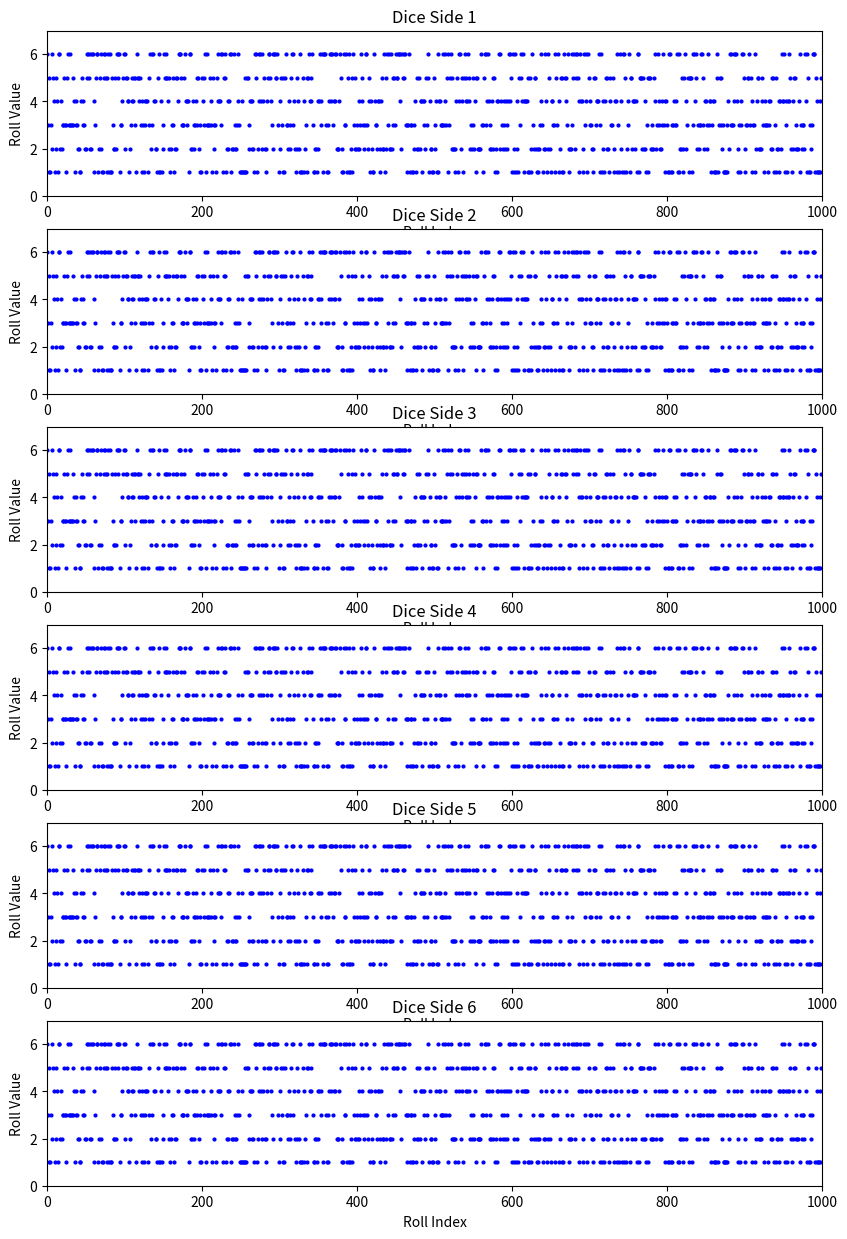

The matplotlib source for this figure:
import numpy as np  # standard alias for numpy
import matplotlib.pyplot as plt  # standard alias for matplotlib.pyplot
import scipy.stats as stats  # standard alias for scipy.stats

# Roll a dice a 1000 times
rolls = np.random.choice([1, 2, 3, 4, 5, 6], size=1000)  # simulate rolling a dice 1000 times
rolls_matrix = np.array(rolls).reshape(1, 1000)  # reshape the rolls into a 1x1000 matrix

# Create the plot: 6 figures in 6 rows and 1 column
fig, axs = plt.subplots(6, 1, figsize=(10, 15))  # create a figure with 6 subplots in a single column
# Create a graph for x=roll index, y=roll value
for i in range(6):  # iterate over the dice numbers (1 to 6)
    axs[i] = plt.subplot(6, 1, i+1)  # create a subplot for each number of the dice
    axs[i].plot(rolls_matrix[0], 'o', markersize=2, color='blue')  # plot the rolls with blue dots
    axs[i].set_title(f'Dice Side {i+1}')  # set the title for each subplot
    axs[i].set_xlabel('Roll Index')  # set the x-axis label for each subplot
    axs[i].set_ylabel('Roll Value')  # set the y-axis label for each subplot
    axs[i].set_xlim(0, 1000)  # set the x-axis limits for each subplot
    axs[i].set_ylim(0, 7)  # set the y-axis limits for each subplot

plt.show()  # display the plot
